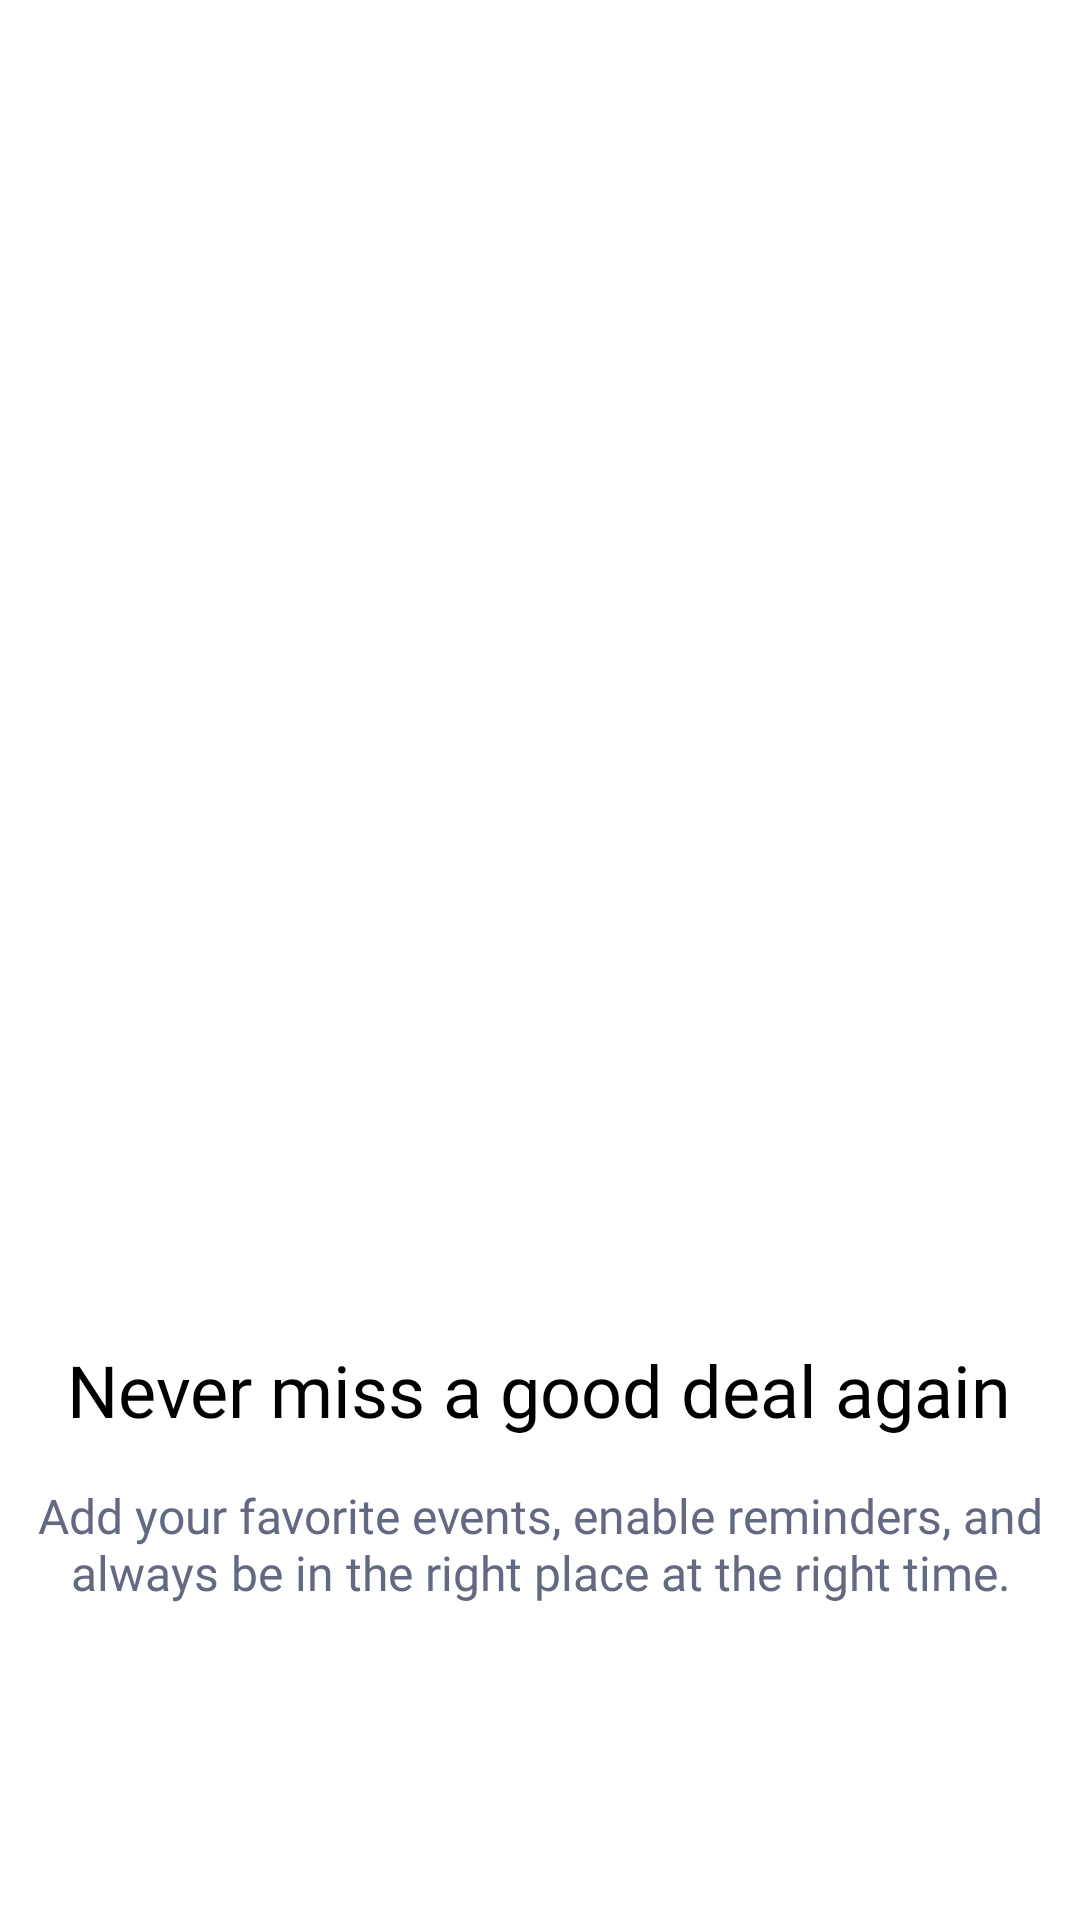

Here is an Android app screen rendered from its layout file. Give the layout XML and the strings, colors and styles it references.
<!-- AndroidManifest.xml: application theme AppTheme -->
<!-- res/layout/page03_onboarding.xml -->
<?xml version="1.0" encoding="utf-8"?>
<LinearLayout xmlns:android="http://schemas.android.com/apk/res/android"
    android:layout_width="match_parent"
    android:layout_height="match_parent"
    android:background="@color/white"
    android:orientation="vertical"
    android:gravity="center">

    <ImageView
        android:id="@+id/imageOnboarding"
        android:layout_width="@dimen/image_width"
        android:layout_height="@dimen/image_height"
        android:scaleType="centerCrop"
        android:src="@drawable/onboarding_01"
        android:background="@drawable/rounded_corners"
        android:layout_marginBottom="@dimen/margin_bottom"/>

    <TextView
        android:id="@+id/titleOnboarding"
        android:layout_width="wrap_content"
        android:layout_height="wrap_content"
        android:text="@string/onboarding_title_3"
        style="@style/TitleText"
        android:layout_marginBottom="15dp"/>

    <TextView
        android:id="@+id/descriptionOnboarding"
        style="@style/BodyText"
        android:layout_width="wrap_content"
        android:layout_height="wrap_content"
        android:gravity="center"
        android:text="@string/onboarding_desc_3" />


</LinearLayout>
<!-- resources referenced by this layout -->
<resources>
  <color name="white">#FFFFFFFF</color>
  <dimen name="image_height">292dp</dimen>
  <dimen name="image_width">240dp</dimen>
  <dimen name="margin_bottom">50dp</dimen>
  <string name="onboarding_desc_3">Add your favorite events, enable reminders, and always be in the right place at the right time.</string>
  <string name="onboarding_title_3">Never miss a good deal again</string>
  <style name="BodyText">
          <item name="android:textSize">16sp</item>
          <item name="android:textColor">@color/gris_text</item>
          <item name="android:fontFamily">@font/sen_regular</item>
      </style>
  <style name="TitleText">
          <item name="android:textSize">24sp</item>
          <item name="android:textColor">@color/black</item>
          <item name="android:fontFamily">@font/sen_extrabold</item>
      </style>
  <style name="AppTheme" parent="Theme.MaterialComponents.DayNight.NoActionBar">
          
          <item name="colorPrimary">@color/orange</item>
          <item name="colorPrimaryDark">@color/orange</item>
          <item name="colorAccent">@color/orange</item>
      </style>
  <color name="gris_text">#646982</color>
  <color name="black">#FF000000</color>
  <color name="orange">#FF7622</color>
</resources>
